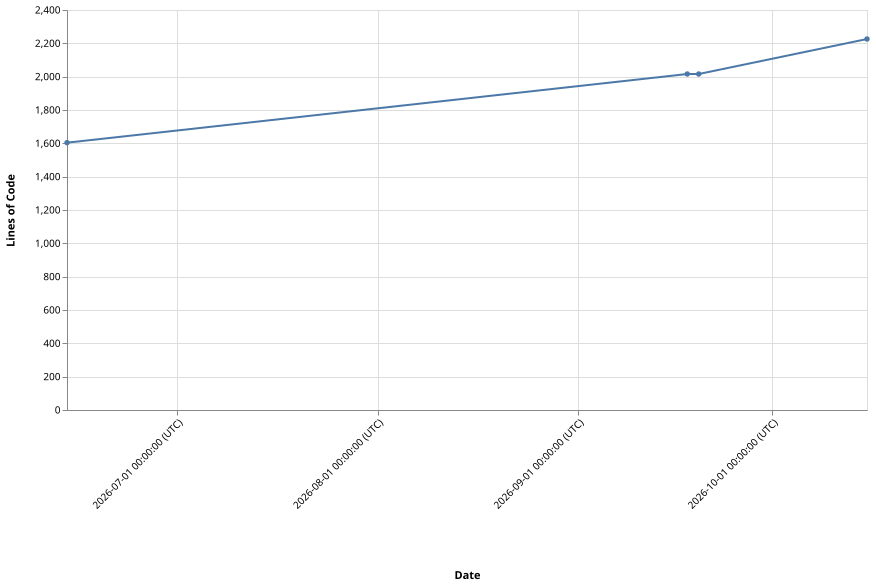

Values plotted in this chart, from the file beside it:
Version, Timestamp, LinesOfCode
v5.0.23, 2026-06-13T23:57:36+00:00, 1604
v5.0.24, 2026-09-17T21:03:41+00:00, 2016
v5.0.25, 2026-09-19T15:31:22+00:00, 2016
v5.0.26, 2026-10-15T15:48:46+00:00, 2226
